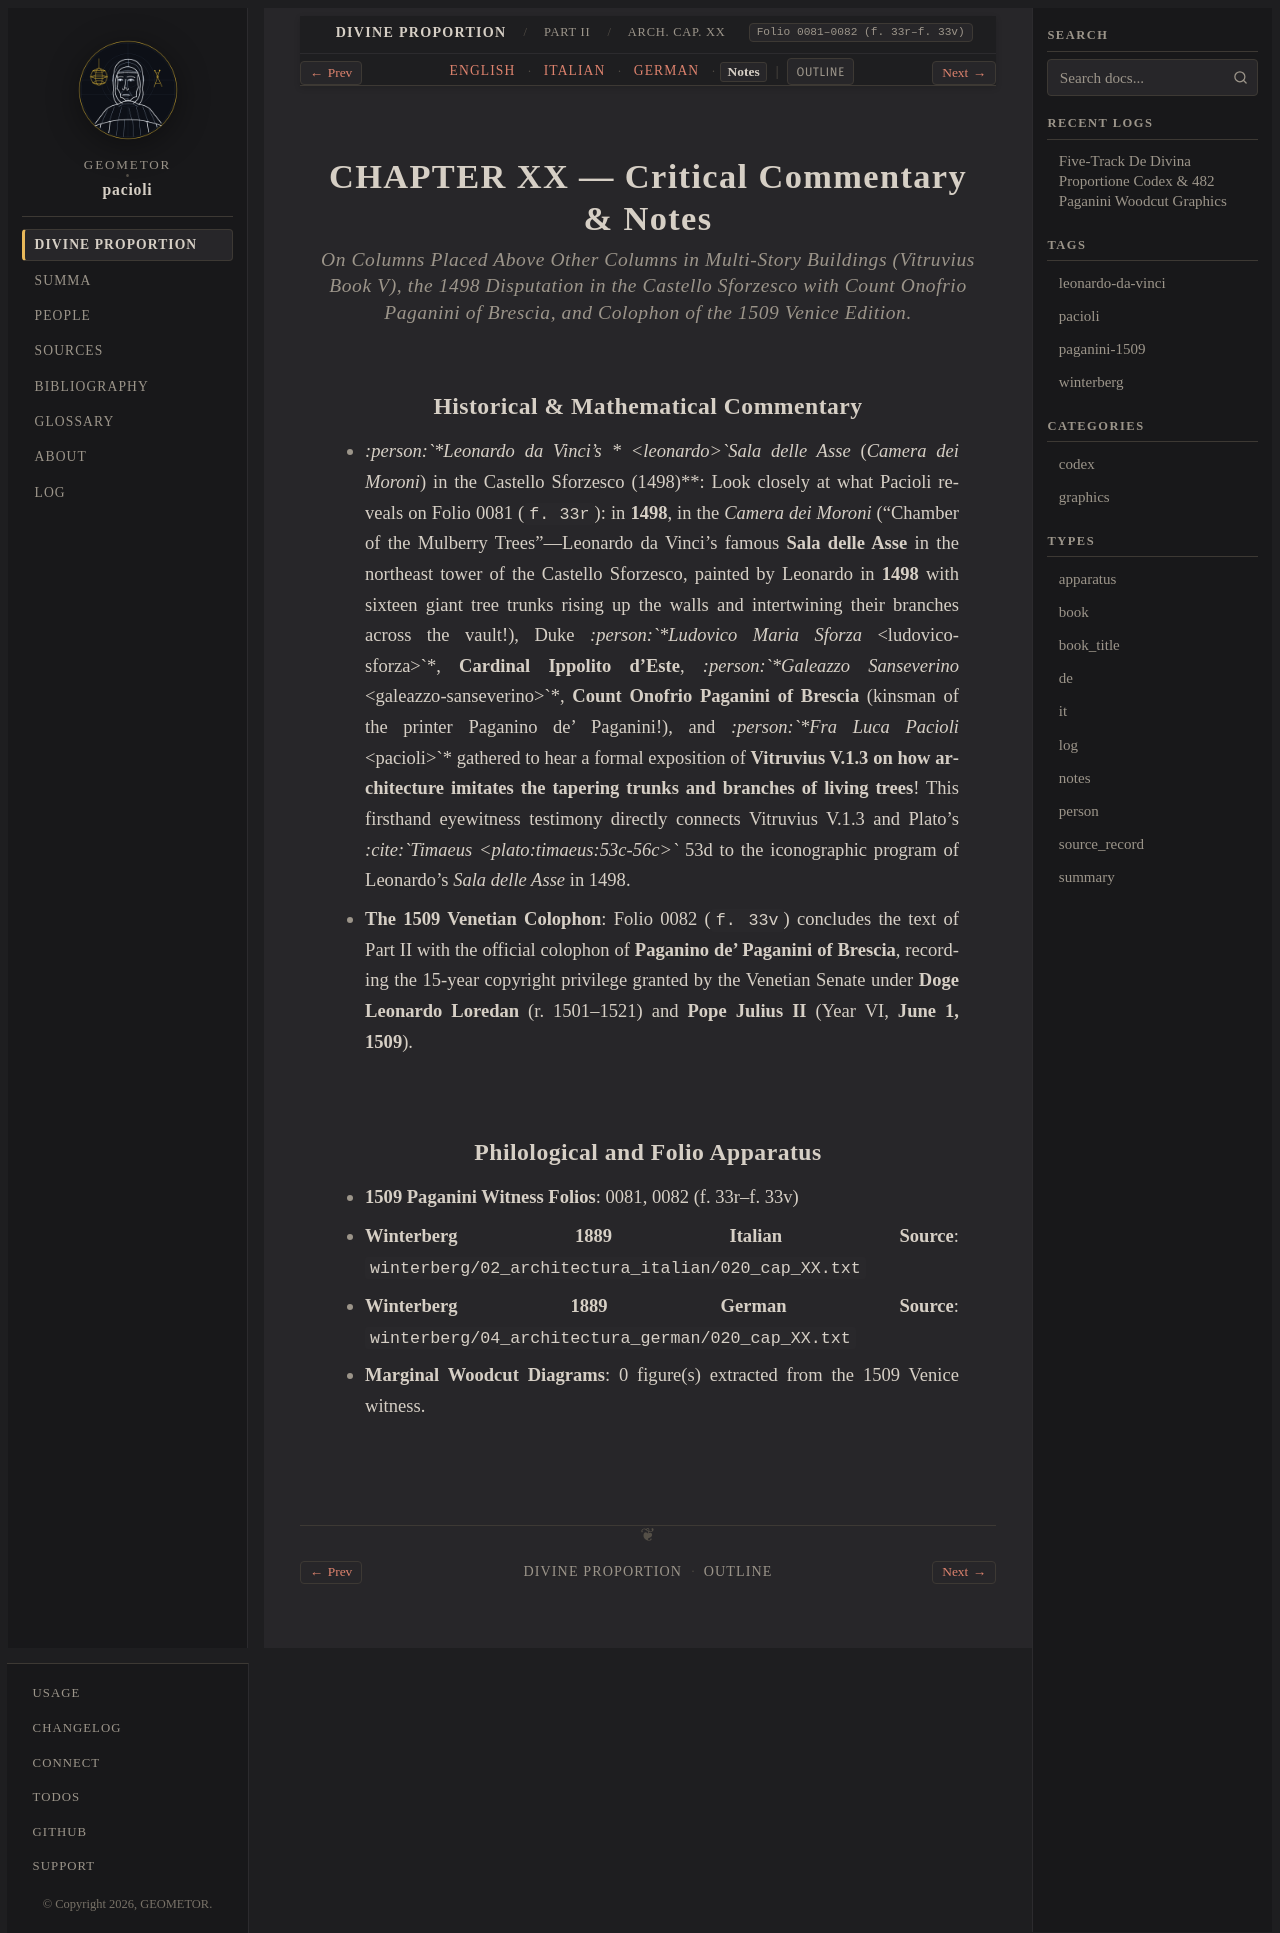

repository: geometor/pacioli · page: de_divina_proportione/architectura/cap_20/notes.html · generator: sphinx

:type: notes
:tracks: English: index | Italian: it | German: de | Notes: notes
:layout: book
:canonical_id: Arch. Cap. XX
:folio: 0081–0082 (f. 33r–f. 33v)

.. _architectura-cap_20-notes:

CHAPTER XX — Critical Commentary & Notes
========================================

.. rubric:: On Columns Placed Above Other Columns in Multi-Story Buildings (Vitruvius Book V), the 1498 Disputation in the Castello Sforzesco with Count Onofrio Paganini of Brescia, and Colophon of the 1509 Venice Edition.

Historical & Mathematical Commentary
------------------------------------

- *:person:`*Leonardo da Vinci's * <leonardo>`Sala delle Asse* (*Camera dei Moroni*) in the Castello Sforzesco (1498)**: Look closely at what Pacioli reveals on Folio 0081 (``f. 33r``): in **1498**, in the *Camera dei Moroni* ("Chamber of the Mulberry Trees"—Leonardo da Vinci's famous **Sala delle Asse** in the northeast tower of the Castello Sforzesco, painted by Leonardo in **1498** with sixteen giant tree trunks rising up the walls and intertwining their branches across the vault!), Duke *:person:`*Ludovico Maria Sforza* <ludovico-sforza>`*, **Cardinal Ippolito d'Este**, *:person:`*Galeazzo Sanseverino* <galeazzo-sanseverino>`*, **Count Onofrio Paganini of Brescia** (kinsman of the printer Paganino de' Paganini!), and *:person:`*Fra Luca Pacioli* <pacioli>`* gathered to hear a formal exposition of **Vitruvius V.1.3 on how architecture imitates the tapering trunks and branches of living trees**! This firsthand eyewitness testimony directly connects Vitruvius V.1.3 and Plato's *:cite:`Timaeus <plato:timaeus:53c-56c>`* 53d to the iconographic program of Leonardo's *Sala delle Asse* in 1498.
- **The 1509 Venetian Colophon**: Folio 0082 (``f. 33v``) concludes the text of Part II with the official colophon of **Paganino de' Paganini of Brescia**, recording the 15-year copyright privilege granted by the Venetian Senate under **Doge Leonardo Loredan** (r. 1501–1521) and **Pope Julius II** (Year VI, **June 1, 1509**).

Philological and Folio Apparatus
--------------------------------

- **1509 Paganini Witness Folios**: 0081, 0082 (f. 33r–f. 33v)
- **Winterberg 1889 Italian Source**: ``winterberg/02_architectura_italian/020_cap_XX.txt``
- **Winterberg 1889 German Source**: ``winterberg/04_architectura_german/020_cap_XX.txt``
- **Marginal Woodcut Diagrams**: 0 figure(s) extracted from the 1509 Venice witness.
